Run: headless pygame with SDL's dummy video driver; simulated clock (each Clock.tick advances the game by its frame time, no real sleeping); random seed 0; keys injected as events and as key.get_pressed() state; no mouse input; restart key R tapped at the start of phases 3 and 4.
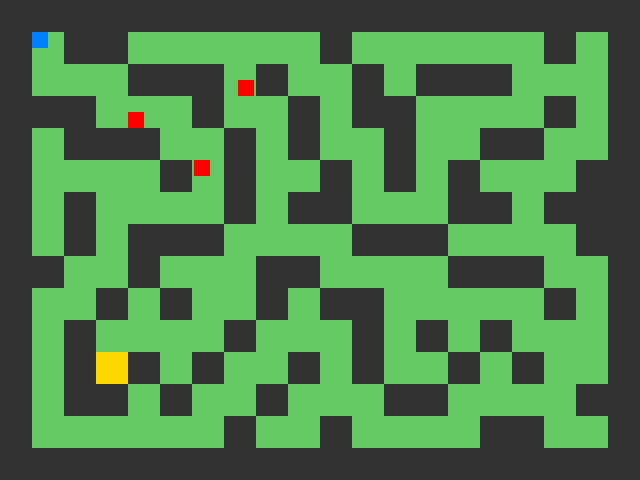
Frame 1 of 4 · flips 1–60 · no input
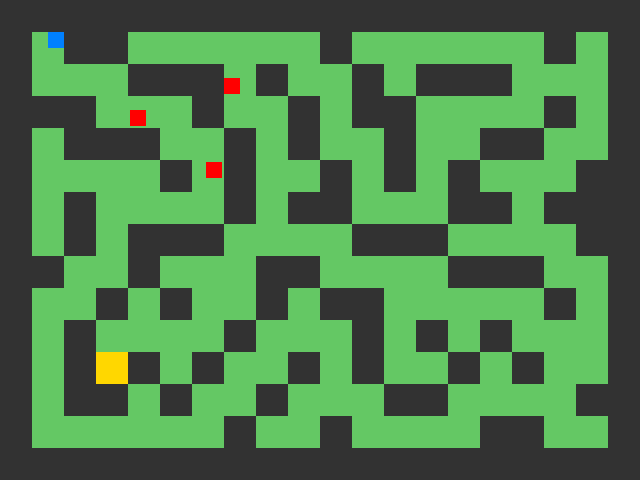
Frame 2 of 4 · flips 61–180 · tapped SPACE, RETURN · held RIGHT (→), D
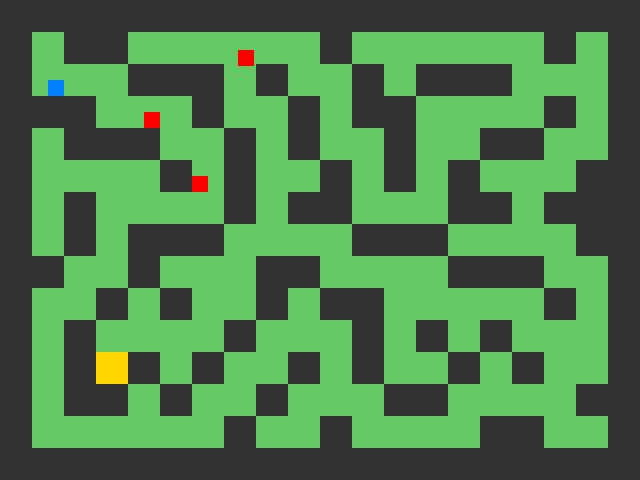
Frame 3 of 4 · flips 181–300 · tapped R · held DOWN (↓), S
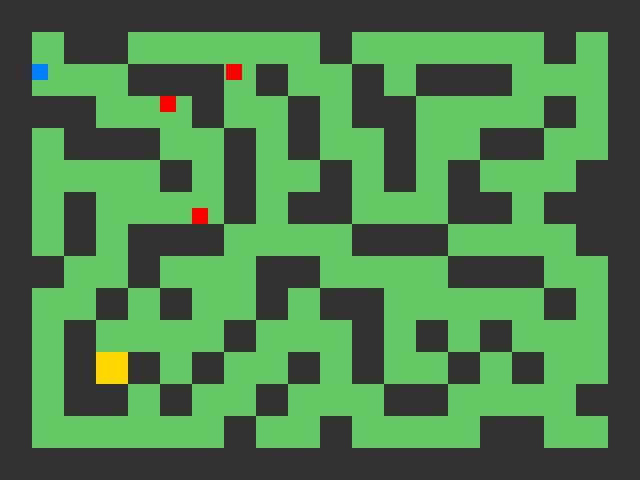
Frame 4 of 4 · flips 301–420 · tapped R · held LEFT (←), A, UP (↑), W

The pygame program that drew these frames:

import pygame
import sys
import random

TILE_SIZE = 16
MAP_WIDTH = 40
MAP_HEIGHT = 30
SCREEN_WIDTH = MAP_WIDTH * TILE_SIZE
SCREEN_HEIGHT = MAP_HEIGHT * TILE_SIZE

# マップデータ（W: 壁, F: 床, G: ゴール）
MAP_DATA = [
    "WWWWWWWWWWWWWWWWWWWWWWWWWWWWWWWWWWWWWWWW",
    "WWWWWWWWWWWWWWWWWWWWWWWWWWWWWWWWWWWWWWWW",
    "WWFFWWWWFFFFFFFFFFFFWWFFFFFFFFFFFFWWFFWW",
    "WWFFWWWWFFFFFFFFFFFFWWFFFFFFFFFFFFWWFFWW",
    "WWFFFFFFWWWWWWFFWWFFFFWWFFWWWWWWFFFFFFWW",
    "WWFFFFFFWWWWWWFFWWFFFFWWFFWWWWWWFFFFFFWW",
    "WWWWWWFFFFFFWWFFFFWWFFWWWWFFFFFFFFWWFFWW",
    "WWWWWWFFFFFFWWFFFFWWFFWWWWFFFFFFFFWWFFWW",
    "WWFFWWWWWWFFFFWWFFWWFFFFWWFFFFWWWWFFFFWW",
    "WWFFWWWWWWFFFFWWFFWWFFFFWWFFFFWWWWFFFFWW",
    "WWFFFFFFFFWWFFWWFFFFWWFFWWFFWWFFFFFFWWWW",
    "WWFFFFFFFFWWFFWWFFFFWWFFWWFFWWFFFFFFWWWW",
    "WWFFWWFFFFFFFFWWFFWWWWFFFFFFWWWWFFWWWWWW",
    "WWFFWWFFFFFFFFWWFFWWWWFFFFFFWWWWFFWWWWWW",
    "WWFFWWFFWWWWWWFFFFFFFFWWWWWWFFFFFFFFWWWW",
    "WWFFWWFFWWWWWWFFFFFFFFWWWWWWFFFFFFFFWWWW",
    "WWWWFFFFWWFFFFFFWWWWFFFFFFFFWWWWWWFFFFWW",
    "WWWWFFFFWWFFFFFFWWWWFFFFFFFFWWWWWWFFFFWW",
    "WWFFFFWWFFWWFFFFWWFFWWWWFFFFFFFFFFWWFFWW",
    "WWFFFFWWFFWWFFFFWWFFWWWWFFFFFFFFFFWWFFWW",
    "WWFFWWFFFFFFFFWWFFFFFFWWFFWWFFWWFFFFFFWW",
    "WWFFWWFFFFFFFFWWFFFFFFWWFFWWFFWWFFFFFFWW",
    "WWFFWWGGWWFFWWFFFFWWFFWWFFFFWWFFWWFFFFWW",
    "WWFFWWGGWWFFWWFFFFWWFFWWFFFFWWFFWWFFFFWW",
    "WWFFWWWWFFWWFFFFWWFFFFFFWWWWFFFFFFFFWWWW",
    "WWFFWWWWFFWWFFFFWWFFFFFFWWWWFFFFFFFFWWWW",
    "WWFFFFFFFFFFFFWWFFFFWWFFFFFFFFWWWWFFFFWW",
    "WWFFFFFFFFFFFFWWFFFFWWFFFFFFFFWWWWFFFFWW",
    "WWWWWWWWWWWWWWWWWWWWWWWWWWWWWWWWWWWWWWWW",
    "WWWWWWWWWWWWWWWWWWWWWWWWWWWWWWWWWWWWWWWW",
]

class Player(pygame.sprite.Sprite):
    def __init__(self, x, y):
        super().__init__()
        self.image = pygame.Surface((TILE_SIZE, TILE_SIZE))
        self.image.fill((0, 128, 255))  # プレイヤーを示す色
        self.rect = self.image.get_rect()
        self.rect.x = x
        self.rect.y = y
        self.speed = 4

    def update(self, walls):
        keys = pygame.key.get_pressed()
        dx, dy = 0, 0
        if keys[pygame.K_UP]:
            dy = -self.speed
        elif keys[pygame.K_DOWN]:
            dy = self.speed
        if keys[pygame.K_LEFT]:
            dx = -self.speed
        elif keys[pygame.K_RIGHT]:
            dx = self.speed

        # 移動前の位置をバックアップ
        old_x, old_y = self.rect.x, self.rect.y
        
        # 移動してみる
        self.rect.x += dx
        self.rect.y += dy

        # 壁との衝突判定があれば、元の位置に戻す
        for wall in walls:
            if self.rect.colliderect(wall.rect):
                self.rect.x = old_x
                self.rect.y = old_y
                break

class Enemy(pygame.sprite.Sprite):
    def __init__(self, x, y):
        super().__init__()
        self.image = pygame.Surface((TILE_SIZE, TILE_SIZE))
        self.image.fill((255, 0, 0))  # 敵を示す色
        self.rect = self.image.get_rect()
        self.rect.x = x
        self.rect.y = y
        self.move_timer = 0
        self.move_interval = 60  # 60フレームごとに方向変更
        self.speed = 2
        # 移動方向 (dx, dy)
        self.dx = 0
        self.dy = 0

    def update(self, walls):
        # 一定間隔でランダムに移動方向を変える
        self.move_timer += 1
        if self.move_timer >= self.move_interval:
            self.move_timer = 0
            self.dx = random.choice([-1, 0, 1]) * self.speed
            self.dy = random.choice([-1, 0, 1]) * self.speed

        # 移動前の位置を保持
        old_x, old_y = self.rect.x, self.rect.y
        self.rect.x += self.dx
        self.rect.y += self.dy

        # 壁に衝突した場合は元に戻す
        for wall in walls:
            if self.rect.colliderect(wall.rect):
                self.rect.x = old_x
                self.rect.y = old_y
                break

class Wall(pygame.sprite.Sprite):
    def __init__(self, x, y):
        super().__init__()
        self.image = pygame.Surface((TILE_SIZE, TILE_SIZE))
        self.image.fill((50, 50, 50))  # 壁を示す色
        self.rect = self.image.get_rect()
        self.rect.x = x
        self.rect.y = y

class Goal(pygame.sprite.Sprite):
    def __init__(self, x, y):
        super().__init__()
        self.image = pygame.Surface((TILE_SIZE, TILE_SIZE))
        self.image.fill((255, 215, 0))  # ゴールを金色で表示
        self.rect = self.image.get_rect()
        self.rect.x = x
        self.rect.y = y

def main():
    pygame.init()
    screen = pygame.display.set_mode((SCREEN_WIDTH, SCREEN_HEIGHT))
    pygame.display.set_caption("Simple RPG Demo")

    def init_game():
        # マップに応じて壁スプライトグループを生成
        wall_group = pygame.sprite.Group()
        # ゴールスプライトグループを生成
        goal_group = pygame.sprite.Group()
        
        for row_idx, row in enumerate(MAP_DATA):
            for col_idx, tile in enumerate(row):
                if tile == "W":  # 壁
                    wall = Wall(col_idx * TILE_SIZE, row_idx * TILE_SIZE)
                    wall_group.add(wall)
                elif tile == "G":  # ゴール
                    goal = Goal(col_idx * TILE_SIZE, row_idx * TILE_SIZE)
                    goal_group.add(goal)

        # プレイヤーを生成（スタート位置も調整）
        player = Player(2 * TILE_SIZE, 2 * TILE_SIZE)
        player_group = pygame.sprite.Group(player)

        # 敵をいくつか配置（新しいマップサイズに合わせて配置）
        enemy_group = pygame.sprite.Group()
        enemy_positions = [(8, 7), (15, 5), (12, 10)]
        for (ex, ey) in enemy_positions:
            enemy = Enemy(ex * TILE_SIZE, ey * TILE_SIZE)
            enemy_group.add(enemy)

        return wall_group, goal_group, player_group, enemy_group, player

    # ゲーム初期化
    wall_group, goal_group, player_group, enemy_group, player = init_game()
    clock = pygame.time.Clock()
    game_clear = False
    game_over = False

    while True:
        clock.tick(60)

        for event in pygame.event.get():
            if event.type == pygame.QUIT:
                pygame.quit()
                sys.exit()
            elif event.type == pygame.KEYDOWN:
                if event.key == pygame.K_r and (game_clear or game_over):
                    # Rキーでリトライ
                    wall_group, goal_group, player_group, enemy_group, player = init_game()
                    game_clear = False
                    game_over = False

        if not game_clear and not game_over:
            # 更新処理
            player_group.update(wall_group)
            enemy_group.update(wall_group)

        # 描画処理
        screen.fill((0, 0, 0))
        
        # マップ（床）描画
        for row_idx, row in enumerate(MAP_DATA):
            for col_idx, tile in enumerate(row):
                if tile == 'F':
                    pygame.draw.rect(
                        screen,
                        (100, 200, 100),
                        (col_idx * TILE_SIZE, row_idx * TILE_SIZE, TILE_SIZE, TILE_SIZE)
                    )

        wall_group.draw(screen)
        goal_group.draw(screen)
        player_group.draw(screen)
        enemy_group.draw(screen)

        # ゴール判定
        if pygame.sprite.spritecollide(player, goal_group, False):
            game_clear = True
            font = pygame.font.SysFont(None, 50)
            text = font.render("Game Clear!", True, (255, 255, 255))
            retry_text = font.render("Press R to Retry", True, (255, 255, 255))
            screen.blit(text, (SCREEN_WIDTH//2 - 100, SCREEN_HEIGHT//2))
            screen.blit(retry_text, (SCREEN_WIDTH//2 - 120, SCREEN_HEIGHT//2 + 50))
        
        # ゲームオーバー判定
        elif pygame.sprite.spritecollide(player, enemy_group, False):
            game_over = True
            font = pygame.font.SysFont(None, 50)
            text = font.render("Game Over!", True, (255, 255, 255))
            retry_text = font.render("Press R to Retry", True, (255, 255, 255))
            screen.blit(text, (SCREEN_WIDTH//2 - 100, SCREEN_HEIGHT//2))
            screen.blit(retry_text, (SCREEN_WIDTH//2 - 120, SCREEN_HEIGHT//2 + 50))
            
        pygame.display.flip()

if __name__ == "__main__":
    main()
